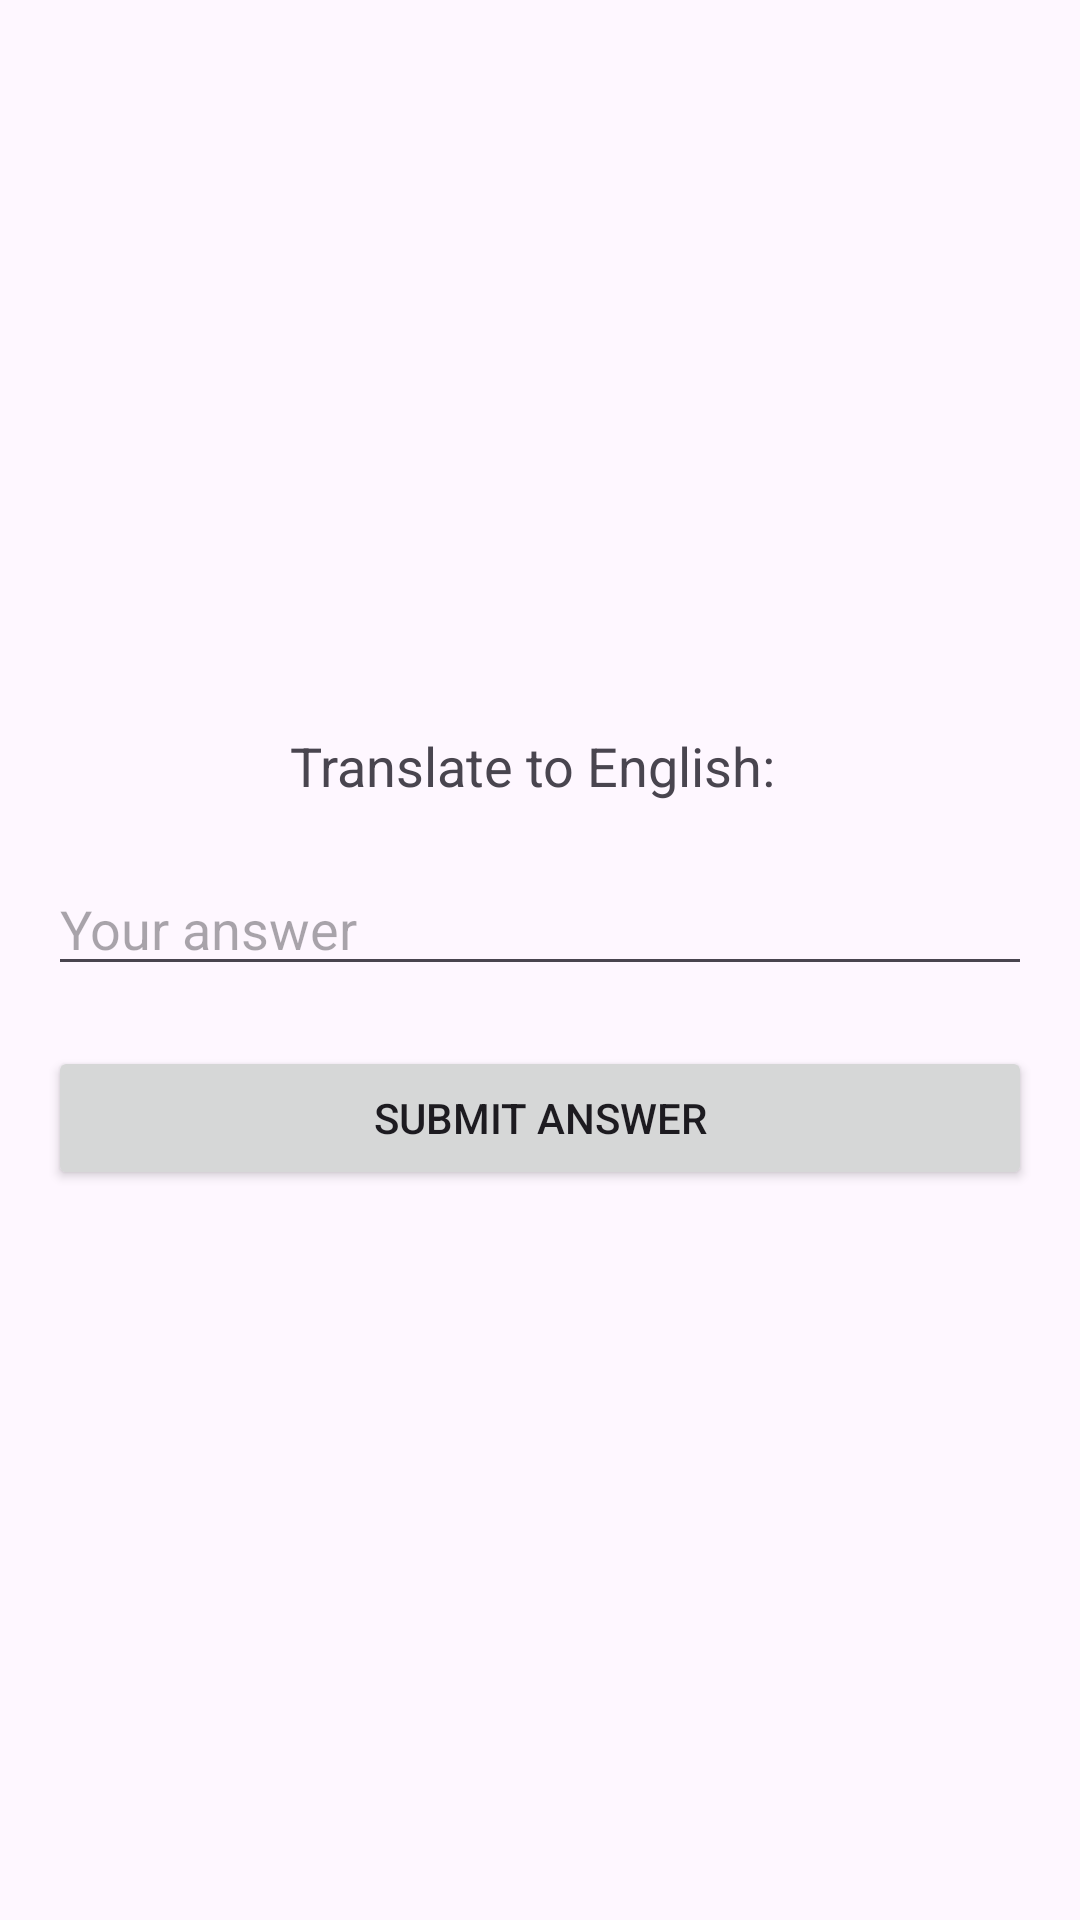

Reconstruct the res/layout file that produces this screen, plus the resources it refers to.
<!-- AndroidManifest.xml: application theme Theme.KamusTigaBahasa_2023606601031 -->
<!-- res/layout/activity_quiz.xml -->
<?xml version="1.0" encoding="utf-8"?>

<LinearLayout xmlns:android="http://schemas.android.com/apk/res/android" android:layout_width="match_parent" android:layout_height="match_parent"
    android:orientation="vertical" android:padding="16dp" android:gravity="center">

    
    <TextView android:id="@+id/tvQuestion"
        android:layout_width="wrap_content" android:layout_height="wrap_content" android:text="Translate to English: " android:textSize="18sp" android:layout_marginBottom="20dp" android:textAlignment="center" />

    
    <EditText android:id="@+id/etAnswer"
        android:layout_width="match_parent" android:layout_height="wrap_content" android:hint="Your answer" android:inputType="text" android:layout_marginBottom="20dp" />

    
    <Button
        android:id="@+id/btnSubmit" android:layout_width="match_parent" android:layout_height="wrap_content" android:text="Submit Answer" />
</LinearLayout>
<!-- resources referenced by this layout -->
<resources>
  <style name="Theme.KamusTigaBahasa_2023606601031" parent="Base.Theme.KamusTigaBahasa_2023606601031" />
  <style name="Base.Theme.KamusTigaBahasa_2023606601031" parent="Theme.Material3.DayNight.NoActionBar">
          
          
      </style>
</resources>
